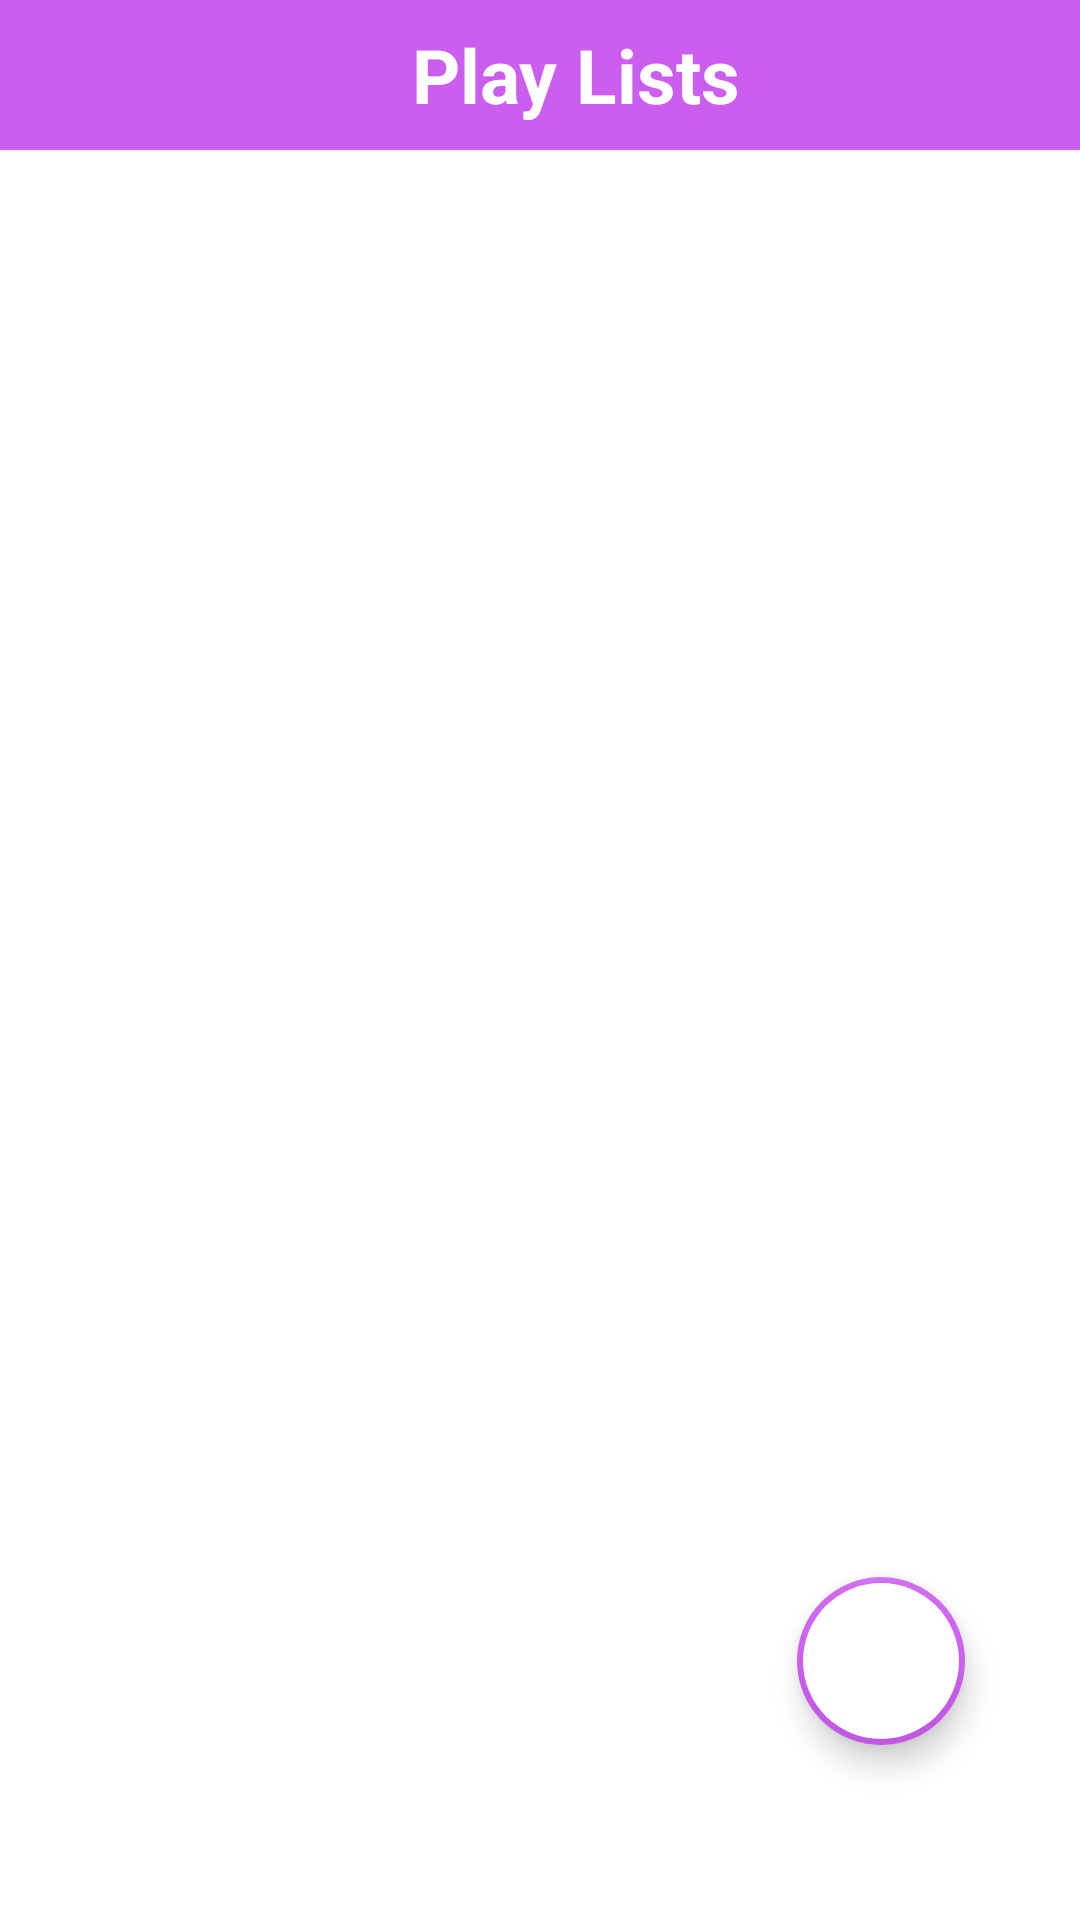

Android layout source for this screen:
<!-- AndroidManifest.xml: application theme splash_screen -->
<!-- res/layout/activity_playlist.xml -->
<?xml version="1.0" encoding="utf-8"?>
<androidx.constraintlayout.widget.ConstraintLayout xmlns:android="http://schemas.android.com/apk/res/android"
    xmlns:app="http://schemas.android.com/apk/res-auto"
    xmlns:tools="http://schemas.android.com/tools"
    android:layout_width="match_parent"
    android:layout_height="match_parent"
    tools:context=".PlaylistActivity">

    <LinearLayout
        android:id="@+id/linearLayout"
        android:layout_width="match_parent"
        android:layout_height="wrap_content"
        android:background="@color/purple"
        android:orientation="horizontal"
        app:layout_constraintEnd_toEndOf="parent"
        app:layout_constraintStart_toStartOf="parent"
        app:layout_constraintTop_toTopOf="parent">

        <ImageButton
            android:layout_width="wrap_content"
            android:layout_height="50dp"
            android:backgroundTint="@android:color/transparent"
            android:contentDescription="@string/back_btn"
            android:src="@drawable/back"
            app:tint="@color/black" />

        <TextView
            android:layout_width="match_parent"
            android:layout_height="match_parent"
            android:gravity="center"
            android:text="@string/playlist_btn"
            android:textColor="@color/white"
            android:textSize="25sp"
            android:textStyle="bold" />


    </LinearLayout>

    <com.google.android.material.floatingactionbutton.FloatingActionButton
        android:layout_width="wrap_content"
        android:layout_height="wrap_content"
        android:layout_marginHorizontal="10dp"
        android:backgroundTint="@color/white"
        android:src="@drawable/add"
        android:tint="@color/purple"
        app:borderWidth="2dp"
        app:backgroundTint="@color/purple"
        app:layout_constraintBottom_toBottomOf="parent"
        app:layout_constraintEnd_toEndOf="parent"
        app:layout_constraintHorizontal_bias="0.9"
        app:layout_constraintStart_toStartOf="parent"
        app:layout_constraintTop_toTopOf="@+id/linearLayout"
        app:layout_constraintVertical_bias="0.9"
        app:maxImageSize="30dp"
        tools:borderWidth="2dp"
        />


</androidx.constraintlayout.widget.ConstraintLayout>
<!-- resources referenced by this layout -->
<resources>
  <color name="black">#FF000000</color>
  <color name="purple">#cb5eee</color>
  <color name="white">#FFFFFFFF</color>
  <string name="back_btn">Back</string>
  <string name="playlist_btn">Play Lists</string>
  <style name="splash_screen" parent="Theme.AppCompat.DayNight.NoActionBar">
          <item name="android:windowBackground">@drawable/splash_screen</item>
      </style>
  <!-- drawable splash_screen (drawable) -->
  <?xml version="1.0" encoding="utf-8"?>
  <layer-list xmlns:android="http://schemas.android.com/apk/res/android">
      <item android:drawable="@color/white"/>
      <item android:drawable="@drawable/icon" android:gravity="center" />
  
  </layer-list>
</resources>
